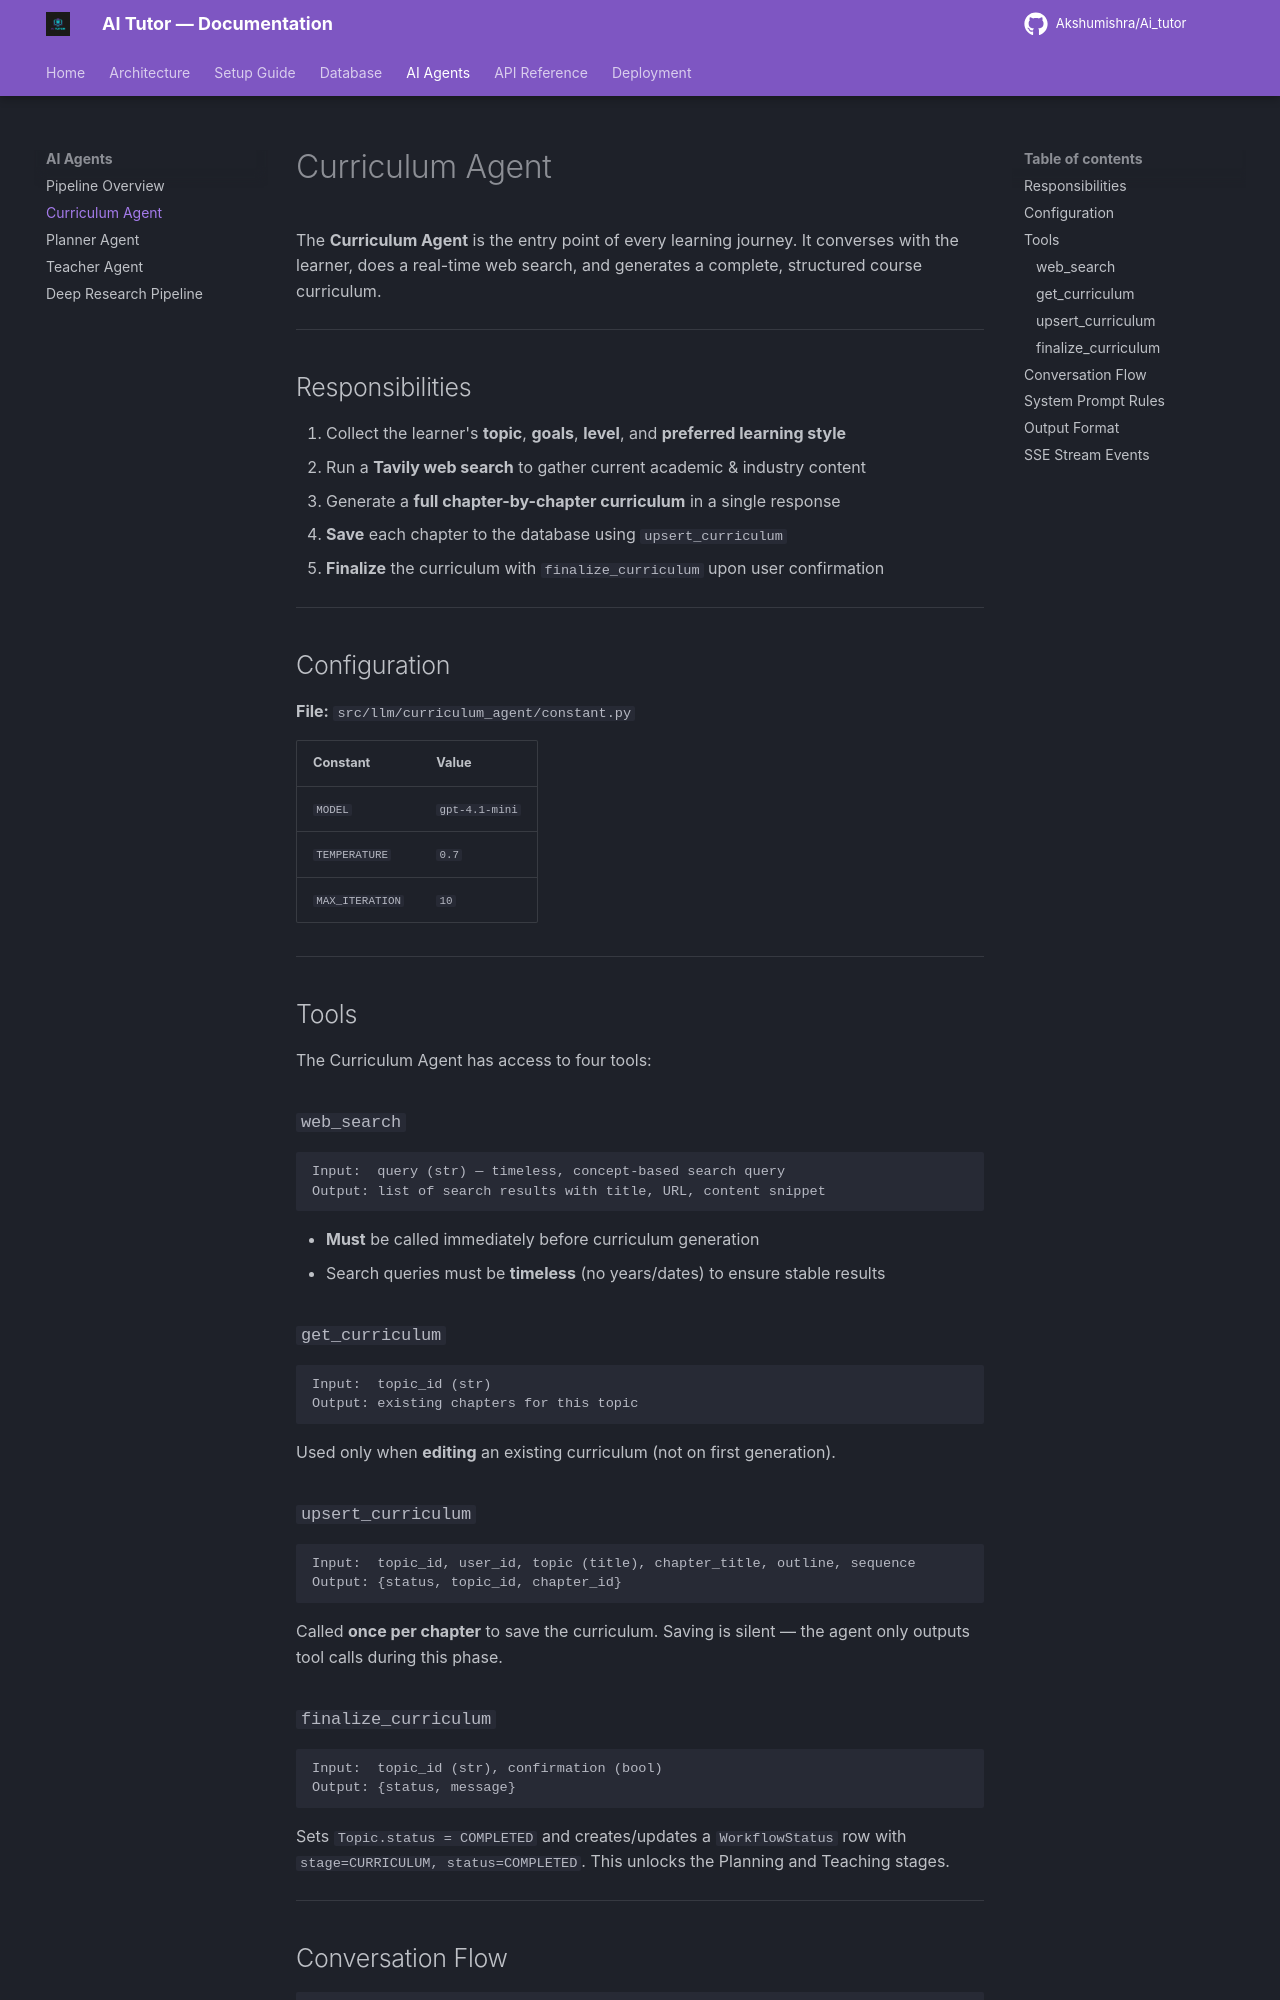

repository: Akshumishra/Ai_tutor · page: agents/curriculum/index.html · generator: mkdocs

# Curriculum Agent

The **Curriculum Agent** is the entry point of every learning journey. It converses with the learner, does a real-time web search, and generates a complete, structured course curriculum.

---

## Responsibilities

1. Collect the learner's **topic**, **goals**, **level**, and **preferred learning style**
2. Run a **Tavily web search** to gather current academic & industry content
3. Generate a **full chapter-by-chapter curriculum** in a single response
4. **Save** each chapter to the database using `upsert_curriculum`
5. **Finalize** the curriculum with `finalize_curriculum` upon user confirmation

---

## Configuration

**File:** `src/llm/curriculum_agent/constant.py`

| Constant | Value |
|----------|-------|
| `MODEL` | `gpt-4.1-mini` |
| `TEMPERATURE` | `0.7` |
| `MAX_ITERATION` | `10` |

---

## Tools

The Curriculum Agent has access to four tools:

### `web_search`

```
Input:  query (str) — timeless, concept-based search query
Output: list of search results with title, URL, content snippet
```

- **Must** be called immediately before curriculum generation
- Search queries must be **timeless** (no years/dates) to ensure stable results

### `get_curriculum`

```
Input:  topic_id (str)
Output: existing chapters for this topic
```

Used only when **editing** an existing curriculum (not on first generation).

### `upsert_curriculum`

```
Input:  topic_id, user_id, topic (title), chapter_title, outline, sequence
Output: {status, topic_id, chapter_id}
```

Called **once per chapter** to save the curriculum. Saving is silent — the agent only outputs tool calls during this phase.

### `finalize_curriculum`

```
Input:  topic_id (str), confirmation (bool)
Output: {status, message}
```

Sets `Topic.status = COMPLETED` and creates/updates a `WorkflowStatus` row with `stage=CURRICULUM, status=COMPLETED`. This unlocks the Planning and Teaching stages.

---
